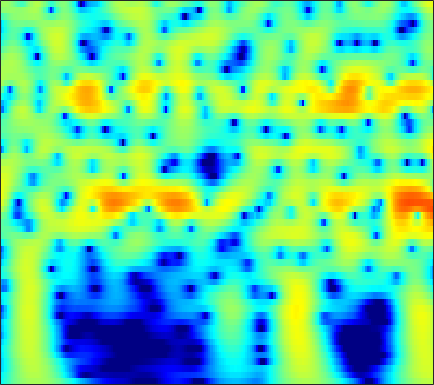

Values plotted in this chart, from the file beside it:
-6.8172, -5.8204, -4.6228, -3.5575, -2.836, -1.9679, -1.1993, -0.6838, -0.074056, 0.45112, 0.89492, 1.1761, 1.4839, 1.7165, 1.8431, 1.9487, 1.9828, 1.9623, 1.874, 1.7168, 1.4919, 1.2792, 0.93785, 0.53013
-6.989, -6.066, -4.879, -3.757, -2.966, -1.985, -1.093, -0.4864, 0.2388, 0.8663, 1.395, 1.726, 2.081, 2.336, 2.462, 2.543, 2.523, 2.443, 2.248, 1.95, 1.551, 1.183, 0.5984, -0.09469
-9.071, -7.715, -6.062, -4.57, -3.55, -2.316, -1.219, -0.4851, 0.379, 1.113, 1.72, 2.092, 2.478, 2.741, 2.857, 2.904, 2.831, 2.696, 2.411, 2.006, 1.482, 1.011, 0.2797, -0.5708
-9.197, -7.793, -6.051, -4.462, -3.372, -2.052, -0.8852, -0.1086, 0.7969, 1.555, 2.165, 2.527, 2.883, 3.094, 3.159, 3.12, 2.941, 2.715, 2.292, 1.733, 1.041, 0.4374, -0.4747, -1.502
-8.258, -6.904, -5.22, -3.675, -2.609, -1.315, -0.169, 0.5916, 1.472, 2.198, 2.768, 3.09, 3.38, 3.507, 3.496, 3.336, 3.01, 2.654, 2.029, 1.23, 0.253, -0.5995, -1.9, -3.393
-7.847, -6.546, -4.902, -3.372, -2.307, -1.006, 0.1524, 0.9213, 1.808, 2.53, 3.086, 3.39, 3.644, 3.72, 3.659, 3.416, 2.986, 2.538, 1.77, 0.8001, -0.3792, -1.408, -2.985, -4.815
-9.289, -7.784, -5.862, -4.079, -2.846, -1.357, -0.04892, 0.8108, 1.792, 2.583, 3.183, 3.507, 3.771, 3.842, 3.768, 3.498, 3.032, 2.553, 1.741, 0.7309, -0.4763, -1.51, -3.056, -4.785
-12.37, -9.996, -7.306, -5.021, -3.522, -1.77, -0.2763, 0.6863, 1.771, 2.637, 3.287, 3.636, 3.917, 3.989, 3.909, 3.623, 3.134, 2.636, 1.796, 0.7587, -0.4717, -1.519, -3.078, -4.818
-10.51, -8.829, -6.682, -4.688, -3.314, -1.653, -0.1955, 0.7588, 1.844, 2.715, 3.372, 3.722, 3.997, 4.053, 3.952, 3.628, 3.089, 2.545, 1.637, 0.5247, -0.7855, -1.893, -3.529, -5.333
-9.514, -8.212, -6.398, -4.576, -3.257, -1.614, -0.1373, 0.8459, 1.973, 2.879, 3.556, 3.912, 4.182, 4.217, 4.087, 3.702, 3.075, 2.448, 1.403, 0.1194, -1.399, -2.686, -4.588, -6.674
-13.88, -11.8, -8.865, -6.141, -4.318, -2.186, -0.3816, 0.7755, 2.072, 3.093, 3.84, 4.225, 4.508, 4.533, 4.38, 3.944, 3.241, 2.535, 1.348, -0.1348, -1.93, -3.503, -5.947, -8.863
-16.81, -13.68, -9.777, -6.57, -4.567, -2.313, -0.4387, 0.746, 2.057, 3.084, 3.841, 4.232, 4.52, 4.541, 4.382, 3.94, 3.233, 2.52, 1.326, -0.149, -1.91, -3.421, -5.692, -8.239
-8.331, -7.442, -5.981, -4.388, -3.187, -1.636, -0.187, 0.8038, 1.958, 2.892, 3.598, 3.974, 4.263, 4.3, 4.16, 3.747, 3.073, 2.396, 1.267, -0.1205, -1.761, -3.145, -5.17, -7.361
-7.426, -6.914, -5.919, -4.661, -3.586, -2.062, -0.575, 0.4579, 1.684, 2.702, 3.484, 3.907, 4.253, 4.348, 4.251, 3.894, 3.28, 2.656, 1.597, 0.2709, -1.334, -2.732, -4.896, -7.479
-12.94, -14.24, -13.41, -9.998, -7.367, -4.352, -1.912, -0.4197, 1.194, 2.456, 3.4, 3.905, 4.322, 4.467, 4.404, 4.1, 3.555, 2.992, 2.042, 0.8793, -0.4888, -1.646, -3.35, -5.228
-11.26, -12.12, -11.32, -8.791, -6.58, -3.875, -1.643, -0.2449, 1.298, 2.487, 3.35, 3.805, 4.166, 4.251, 4.142, 3.785, 3.189, 2.595, 1.641, 0.531, -0.6918, -1.645, -2.912, -4.108
-5.839, -5.33, -4.474, -3.402, -2.44, -1.071, 0.2342, 1.127, 2.185, 3.043, 3.658, 3.958, 4.143, 4.067, 3.832, 3.28, 2.451, 1.656, 0.3612, -1.193, -2.93, -4.279, -5.943, -7.145
-5.786, -4.78, -3.522, -2.2, -1.199, 0.03754, 1.181, 1.961, 2.841, 3.531, 4.019, 4.233, 4.299, 4.111, 3.791, 3.094, 2.083, 1.09, -0.6163, -2.857, -5.832, -8.838, -15.01, -29.91
-9.156, -7.442, -5.364, -3.388, -2.072, -0.5467, 0.7711, 1.635, 2.596, 3.32, 3.828, 4.062, 4.159, 4.01, 3.738, 3.151, 2.288, 1.445, 0.07748, -1.572, -3.478, -4.985, -6.861, -8.108
-12.48, -10.42, -7.637, -5.041, -3.455, -1.604, -0.02898, 0.9278, 1.975, 2.794, 3.364, 3.644, 3.84, 3.821, 3.664, 3.285, 2.692, 2.125, 1.22, 0.1359, -1.065, -2.005, -3.254, -4.415
-15.19, -11.77, -7.938, -5.075, -3.445, -1.619, -0.1244, 0.7779, 1.73, 2.479, 3.019, 3.3, 3.54, 3.631, 3.595, 3.409, 3.077, 2.725, 2.078, 1.257, 0.2206, -0.7214, -2.22, -4.077
-6.816, -5.946, -4.206, -2.785, -1.863, -0.6866, 0.1544, 0.6831, 1.27, 1.656, 1.955, 2.146, 2.328, 2.488, 2.6, 2.699, 2.735, 2.672, 2.446, 2.049, 1.401, 0.7294, -0.476, -2.101
-2.663, -2.281, -1.686, -1.385, -1.102, -0.7951, -0.7117, -0.7394, -0.8576, -1.131, -1.453, -1.639, -1.736, -1.529, -1.132, -0.3875, 0.4105, 0.9558, 1.585, 1.949, 2.08, 2.03, 1.773, 1.329
-2.045, -1.746, -1.896, -1.961, -2.094, -2.674, -3.168, -3.709, -4.752, -5.934, -7.726, -9.612, -12.41, -12.89, -10.42, -6.627, -3.695, -1.966, -0.2217, 1.023, 1.895, 2.336, 2.719, 2.918
-1.976, -2.051, -2.702, -3.225, -4.045, -5.375, -6.527, -7.455, -8.573, -9.431, -10.5, -11.44, -12.51, -12.17, -10.14, -6.859, -4.018, -2.209, -0.3524, 1.032, 2.055, 2.582, 3.041, 3.305
-0.0292, -0.8486, -1.702, -3.819, -5.538, -8.277, -12.92, -15.85, -16.63, -14.01, -10.86, -9.037, -7.195, -5.232, -3.921, -2.157, -0.5017, 0.6439, 1.852, 2.774, 3.352, 3.572, 3.604, 3.353
2.843, 2.109, 0.2485, -1.98, -4.07, -7.476, -11.06, -13.37, -14.1, -12.12, -9.245, -7.152, -4.551, -2.347, -0.8726, 0.7939, 2.189, 2.991, 3.788, 4.291, 4.37, 4.194, 3.577, 2.441
4.954, 3.845, 2.024, -0.1151, -2.435, -5.461, -10.46, -14.77, -22.11, -15.15, -9.316, -6.641, -3.772, -1.57, -0.2361, 1.248, 2.408, 3.026, 3.64, 3.87, 3.773, 3.42, 2.531, 1.127
5.705, 4.711, 3.503, 1.702, 0.3352, -1.866, -4.119, -5.655, -6.797, -6.443, -5.242, -4.212, -2.868, -1.647, -0.851, 0.0886, 0.8783, 1.369, 1.91, 2.152, 2.2, 2.006, 1.463, 0.5981
5.394, 4.956, 4.037, 3.109, 2.249, 1.071, -0.08211, -0.8894, -1.763, -2.476, -2.988, -3.296, -3.542, -3.701, -3.619, -3.294, -2.722, -2.122, -1.357, -0.6466, -0.1704, 0.046, 0.1156, -0.07144
5.123, 4.855, 4.295, 3.657, 3.077, 2.257, 1.325, 0.5637, -0.5427, -1.801, -3.248, -4.531, -6.639, -9.242, -11.18, -11.81, -9.509, -7.405, -5.148, -3.389, -2.182, -1.509, -0.9004, -0.5631
4.58, 4.364, 4.146, 3.65, 3.303, 2.628, 1.886, 1.189, 0.1387, -1.153, -2.696, -4.154, -6.521, -9.574, -11.98, -12.95, -10.3, -8.07, -5.679, -3.972, -2.746, -2.092, -1.478, -1.053
3.582, 3.521, 3.471, 3.243, 3.043, 2.622, 2.106, 1.639, 0.9191, 0.08288, -0.848, -1.58, -2.535, -3.344, -3.775, -3.988, -3.759, -3.443, -2.866, -2.394, -2.037, -1.92, -1.923, -2.036
2.181, 2.396, 2.397, 2.58, 2.491, 2.456, 2.166, 1.947, 1.479, 1.008, 0.4498, 0.1276, -0.2847, -0.5067, -0.5977, -0.5751, -0.4613, -0.3628, -0.2883, -0.3745, -0.7038, -1.154, -2.108, -3.565
-0.7793, -0.4647, 0.1893, 0.9066, 1.375, 1.739, 1.83, 1.64, 1.185, 0.4919, -0.1982, -0.6472, -0.8625, -0.6365, -0.2026, 0.4955, 1.14, 1.547, 1.841, 1.881, 1.538, 1.018, -0.1318, -1.974
-14.16, -10.17, -5.059, -2.408, -0.9656, -0.05163, 0.2908, 0.009634, -0.8686, -2.681, -5.483, -8.511, -10.86, -7.24, -4.241, -1.362, 0.5892, 1.608, 2.519, 2.997, 3.121, 2.983, 2.567, 1.942
-6.754, -6.274, -4.355, -2.886, -1.913, -1.162, -0.9784, -1.089, -1.832, -3.07, -4.897, -6.355, -7.061, -5.526, -3.721, -1.558, 0.138, 1.087, 2.014, 2.574, 2.866, 2.928, 2.842, 2.631
-2.751, -2.658, -2.155, -1.618, -1.292, -0.8711, -0.6743, -0.6172, -0.7341, -0.9367, -1.169, -1.285, -1.209, -0.8698, -0.4686, 0.1709, 0.8101, 1.223, 1.673, 1.966, 2.087, 2.091, 1.961, 1.698
-2.156, -1.75, -1.492, -0.973, -0.7212, -0.321, 0.04215, 0.1907, 0.4121, 0.5073, 0.5896, 0.6631, 0.7341, 0.8543, 0.9441, 1.093, 1.229, 1.324, 1.399, 1.429, 1.36, 1.232, 0.9549, 0.5213
-2.655, -2.047, -1.657, -0.9521, -0.509, 0.09661, 0.6799, 0.9783, 1.385, 1.614, 1.746, 1.794, 1.737, 1.641, 1.527, 1.352, 1.178, 1.084, 0.9561, 0.8682, 0.7657, 0.6256, 0.3277, -0.1802
-4.348, -4.004, -2.881, -1.912, -0.7749, 0.2896, 1.246, 1.867, 2.415, 2.799, 2.909, 2.816, 2.535, 2.013, 1.531, 0.7794, 0.07881, -0.3034, -0.5125, -0.3864, -0.03228, 0.2202, 0.4021, 0.2972
-13.18, -13.58, -8.013, -4.636, -2.443, -0.4274, 1.091, 2.006, 2.789, 3.264, 3.357, 3.154, 2.556, 1.437, 0.2228, -1.965, -4.982, -7.513, -8.329, -5.512, -2.672, -1.05, 0.4547, 1.345
-9.904, -10.4, -8.018, -5.932, -4.777, -2.728, -1.302, -0.3213, 0.7556, 1.333, 1.557, 1.463, 0.8011, -0.3356, -1.594, -3.851, -6.759, -8.933, -9.591, -7.133, -4.274, -2.414, -0.4923, 0.9248
-4.498, -5.733, -6.992, -7.74, -8.105, -6.811, -4.623, -3.065, -1.309, -0.1565, 0.3933, 0.4492, 0.05743, -0.7772, -1.651, -3.068, -4.443, -5.32, -5.682, -5.079, -3.761, -2.52, -0.8795, 0.6326
-1.162, -2.339, -5.464, -11.14, -16.57, -11.06, -5.199, -2.747, -0.4181, 0.989, 1.614, 1.655, 1.319, 0.3802, -0.7172, -2.756, -5.752, -8.805, -13.18, -10.58, -5.891, -3.336, -0.7715, 1.033
2.091, 1.267, 0.3679, -0.3648, -0.745, -0.5387, 0.2297, 0.92, 1.69, 2.185, 2.368, 2.268, 1.779, 0.8911, -0.03857, -1.686, -3.751, -5.501, -7.014, -6.222, -4.016, -2.404, -0.6359, 0.58
2.394, 2.188, 1.937, 1.811, 1.756, 1.675, 1.718, 1.797, 1.793, 1.694, 1.466, 1.202, 0.658, -0.005839, -0.5618, -1.328, -2.026, -2.399, -2.649, -2.489, -2.013, -1.568, -0.9842, -0.5532
1.971, 2.149, 2.201, 2.176, 2.182, 2.137, 1.997, 1.828, 1.557, 1.178, 0.6613, 0.1868, -0.4954, -1.233, -1.79, -2.425, -2.866, -2.988, -2.909, -2.577, -2.075, -1.641, -1.111, -0.7112
1.378, 1.77, 2.065, 2.206, 2.282, 2.289, 2.108, 1.848, 1.416, 0.8163, 0.01884, -0.7277, -1.851, -3.18, -4.276, -5.692, -6.657, -6.737, -5.921, -4.56, -3.09, -2.068, -0.943, -0.09317
-0.02037, 0.5529, 1.229, 1.68, 1.837, 1.919, 1.787, 1.534, 1.008, 0.2516, -0.7387, -1.651, -3.183, -5.198, -7.207, -11.29, -20.17, -26.07, -12.3, -7.07, -3.844, -2.087, -0.3322, 0.9273
-2.691, -1.782, -0.6594, 0.1498, 0.4924, 0.6523, 0.5514, 0.3192, -0.2882, -1.147, -2.187, -3.024, -4.221, -5.441, -6.325, -7.359, -7.865, -7.511, -5.979, -3.908, -1.879, -0.5525, 0.9284, 2.058
-5.269, -3.95, -2.605, -1.648, -1.126, -0.8483, -0.99, -1.376, -2.241, -3.516, -5.143, -6.472, -7.85, -8.158, -7.657, -6.449, -5.035, -3.966, -2.51, -1.071, 0.2641, 1.161, 2.2, 3.016
-6.884, -5.428, -4.005, -2.905, -2.287, -1.847, -1.903, -2.315, -3.333, -5.075, -7.918, -11.34, -21.28, -19.52, -12.23, -7.463, -4.5, -2.867, -1.138, 0.2541, 1.387, 2.097, 2.866, 3.454
-9.293, -7.192, -5.081, -3.545, -2.793, -2.095, -1.817, -1.859, -2.299, -3.113, -4.201, -5.062, -5.808, -5.633, -4.88, -3.479, -2.042, -1.081, 0.02471, 0.9175, 1.641, 2.09, 2.566, 2.927
-8.835, -6.648, -4.455, -2.904, -2.091, -1.303, -0.8237, -0.6211, -0.5554, -0.6422, -0.7873, -0.8847, -0.9167, -0.7808, -0.5788, -0.2115, 0.1814, 0.4684, 0.7615, 0.95, 1.05, 1.088, 1.147, 1.239
-3.468, -2.778, -1.774, -0.9249, -0.362, 0.1316, 0.4541, 0.5925, 0.7351, 0.8382, 0.9336, 1.025, 1.146, 1.276, 1.362, 1.422, 1.368, 1.224, 0.8446, 0.235, -0.6094, -1.335, -2.191, -2.554
0.2552, 0.4254, 0.6747, 0.8644, 0.9649, 0.9787, 0.8932, 0.7867, 0.6726, 0.6629, 0.8088, 1.023, 1.401, 1.78, 2.01, 2.162, 2.07, 1.766, 1.005, -0.3138, -2.428, -4.817, -10.1, -17.71
1.256, 1.346, 1.283, 1.078, 0.7343, 0.1608, -0.6774, -1.43, -2.545, -3.288, -3.046, -2.236, -0.7793, 0.585, 1.399, 2.15, 2.493, 2.478, 2.076, 1.204, -0.1356, -1.424, -3.197, -4.131
